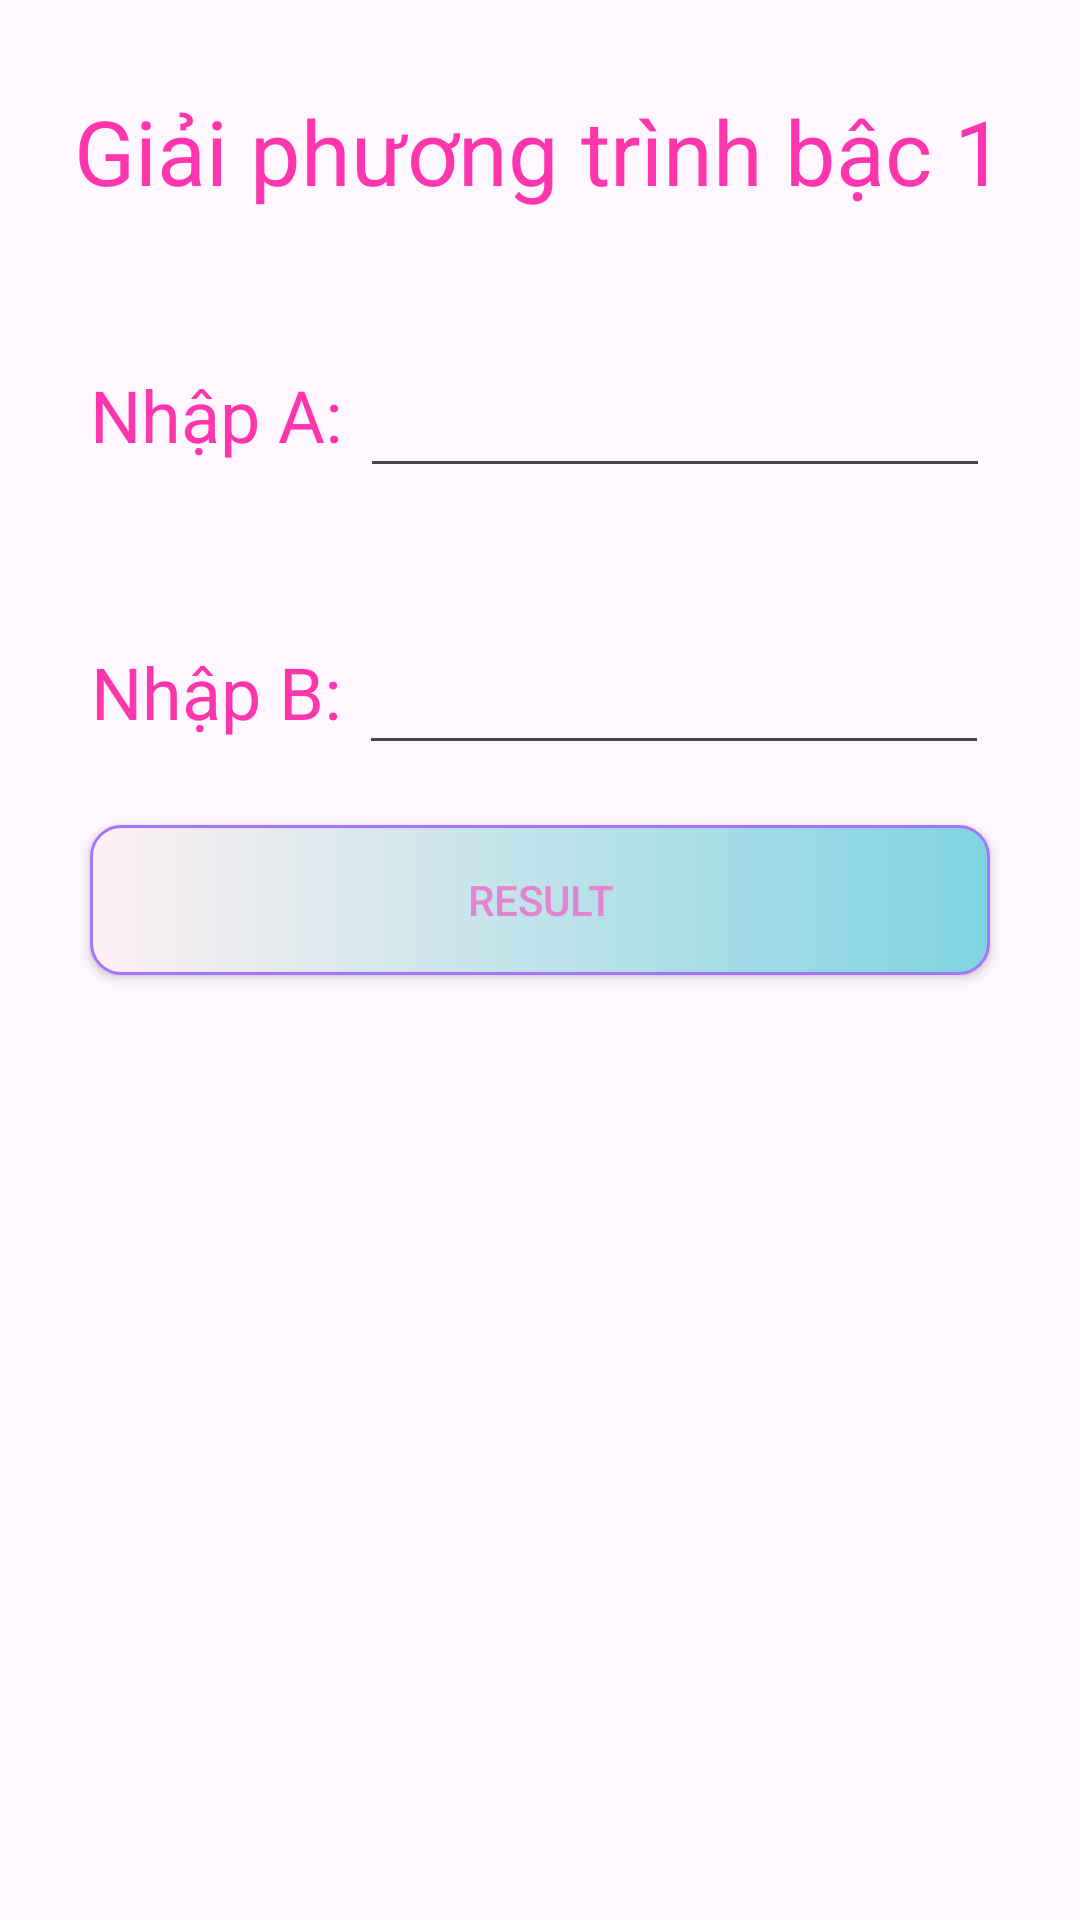

Here is an Android app screen rendered from its layout file. Give the layout XML and the strings, colors and styles it references.
<!-- AndroidManifest.xml: application theme Theme.Design.Light.NoActionBar -->
<!-- res/layout/activity_intent_truyen_data_main.xml -->
<?xml version="1.0" encoding="utf-8"?>
<LinearLayout xmlns:android="http://schemas.android.com/apk/res/android"
    xmlns:app="http://schemas.android.com/apk/res-auto"
    xmlns:tools="http://schemas.android.com/tools"
    android:id="@+id/main"
    android:layout_width="match_parent"
    android:layout_height="match_parent"
    android:orientation="vertical"
    tools:context=".Intent_truyenData_MainActivity">

    <TextView
        android:layout_width="wrap_content"
        android:layout_height="wrap_content"
        android:layout_gravity="center"
        android:layout_marginTop="30dp"
        android:text="Giải phương trình bậc 1"
        android:textColor="#fd36ad"
        android:textSize="30dp" />

    <LinearLayout
        android:layout_width="wrap_content"
        android:layout_height="wrap_content"
        android:orientation="horizontal"
        android:layout_gravity="center"
        android:layout_marginTop="48dp">
        <TextView
            android:layout_width="wrap_content"
            android:layout_height="wrap_content"
            android:text="Nhập A: "
            android:textColor="#fd36ad"
            android:textSize="24dp" />
        <EditText
            android:id="@+id/editTextA"
            android:layout_width="wrap_content"
            android:layout_height="wrap_content"
            android:ems="10"
            android:inputType="number"
            android:padding="10dp"
            />
    </LinearLayout>

    <LinearLayout
        android:layout_width="wrap_content"
        android:layout_height="wrap_content"
        android:orientation="horizontal"
        android:layout_gravity="center"
        android:layout_marginTop="48dp">
        <TextView
            android:layout_width="wrap_content"
            android:layout_height="wrap_content"
            android:text="Nhập B: "
            android:textColor="#fd36ad"
            android:textSize="24dp" />
        <EditText
            android:id="@+id/editTextB"
            android:layout_width="wrap_content"
            android:layout_height="wrap_content"
            android:ems="10"
            android:inputType="number"
            android:padding="10dp"
            />
    </LinearLayout>

    <Button
        android:id="@+id/buttonResult"
        android:layout_width="300dp"
        android:layout_height="wrap_content"
        android:layout_gravity="center"
        android:layout_marginTop="20dp"
        android:background="@drawable/custom_button"
        app:backgroundTint="@null"
        android:textColor="#e284ce"
        android:text="Result"/>



</LinearLayout>
<!-- resources referenced by this layout -->
<resources>
  <!-- drawable custom_button (drawable) -->
  <?xml version="1.0" encoding="utf-8"?>
  <shape
      android:shape="rectangle"
      xmlns:android="http://schemas.android.com/apk/res/android">
      <size android:width="180dp"
          android:height="50dp"/>
      <gradient android:startColor="#fff0f2"
          android:endColor="#7fd4e1"/>
      <corners android:radius="10dp"/>
      <stroke android:color="#a575ff"
      android:width="1dp"/>
  </shape>
  <style name="Theme.Design.Light.NoActionBar" parent="Base.Theme.Design.Light.NoActionBar" />
  <style name="Base.Theme.Design.Light.NoActionBar" parent="Theme.Material3.DayNight.NoActionBar">
          
          
      </style>
</resources>
